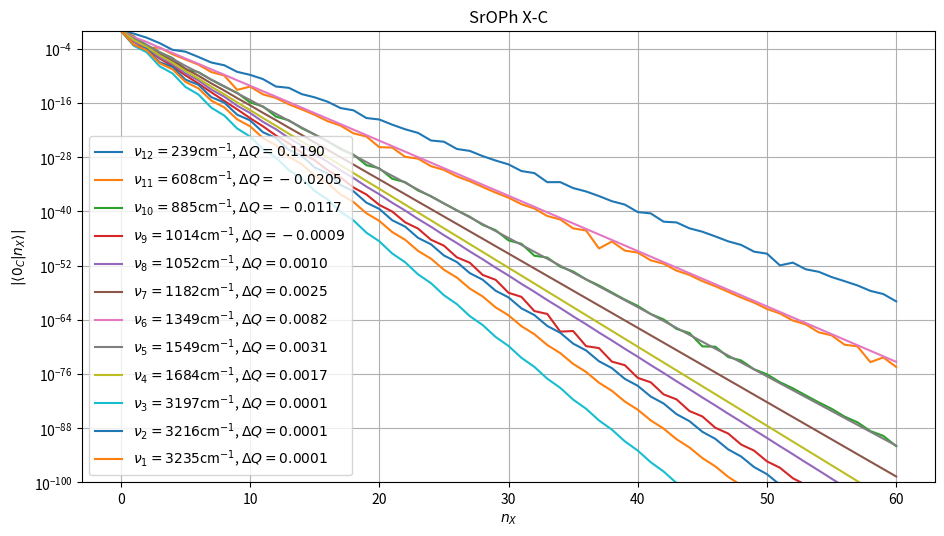

Write the Python code that produced this figure.
from dataclasses import dataclass
import matplotlib.pyplot as plt
from matplotlib.axes import Axes


@dataclass
class Irrep:
    letter: str
    subscript: str


@dataclass
class FCFs:
    mulliken_id: int
    irrep: Irrep
    nu_cm: float
    fcfs: list[float]
    dQ: float


fcfs_nu12 = FCFs(
    mulliken_id=12,
    irrep=Irrep(letter='a', subscript='1'),
    nu_cm=239,
    dQ=0.119,
    fcfs= [
        abs(float(fcf)) for fcf in 
        """9.7499e-01   2.2045e-01   2.7970e-02   1.7515e-03  -5.7635e-05
        -2.2362e-05  -1.5089e-06   8.9556e-08   2.2056e-08   7.7121e-10
        -1.6570e-10 -1.9057e-11   4.3047e-13   2.2023e-13   8.9306e-15
        -1.7242e-15  -1.8873e-16 7.3048e-18   2.3250e-18   4.5565e-20
        -2.1614e-20  -1.5358e-21   1.4884e-22 2.2870e-23  -4.8228e-25
        -2.5830e-25  -6.4627e-27   2.3940e-27   1.6928e-28 -1.7720e-29
        -2.4880e-30   8.2939e-32   2.9161e-32   2.8578e-34  -2.9213e-34
        -1.4138e-35   2.5073e-36   2.4038e-37  -1.7295e-38  -3.1305e-39
        6.8321e-41 3.5047e-41   5.1031e-43  -3.4797e-43  -1.7185e-44
        3.0522e-45   2.8115e-46 -2.2597e-47  -3.6737e-48   1.1738e-49
        4.2137e-50   1.0746e-52  -4.3705e-52 -1.4697e-53   4.1176e-54
        2.7924e-55  -3.4631e-56  -3.9583e-57   2.4482e-58 4.8628e-59
        -1.1428e-60""".split()
        ]
)


fcfs_nu11 = FCFs(
    mulliken_id=11,
    irrep=Irrep(letter='a', subscript='1'),
    nu_cm=608,
    dQ=-0.0205,
    fcfs= [
        abs(float(fcf)) for fcf in 
        """9.9809e-01   6.1802e-02   1.4001e-04  -1.7846e-04  -5.9660e-06
        4.1513e-07   3.0295e-08  -6.8833e-10  -1.1810e-10  -7.8144e-14
        4.0583e-13 7.8475e-15  -1.2724e-15  -4.9264e-17   3.6426e-18
        2.3128e-19  -9.2429e-21 -9.5457e-22   1.8726e-23   3.6441e-24
        -1.5905e-26  -1.3145e-26  -1.1703e-28 4.5229e-29   9.8820e-31
        -1.4888e-31  -5.3311e-33   4.6765e-34   2.4506e-35 -1.3889e-36
        -1.0330e-37   3.8189e-39   4.1147e-40  -9.2374e-42  -1.5719e-42
        1.6649e-44   5.8071e-45  -5.9460e-49  -2.0839e-47  -2.0449e-49
        7.2812e-50 1.4385e-51  -2.4781e-52  -7.5089e-54   8.2060e-55
        3.4570e-56  -2.6353e-57 -1.4815e-58   8.1569e-60   6.0526e-61
        -2.4058e-62  -2.3875e-63   6.6125e-65 9.1605e-66  -1.6099e-67
        -3.4345e-68   2.9587e-70   1.2620e-70  -4.0351e-74 -4.5525e-73
        -3.4937e-75""".split()
    ]
)


fcfs_nu10 = FCFs(
    mulliken_id=10,
    irrep=Irrep(letter='a', subscript='1'),
    nu_cm=885,
    dQ=-0.0117,
    fcfs=[
        abs(float(fcf)) for fcf in 
        """9.9910e-01   4.2506e-02   6.2111e-04  -1.7050e-05  -8.6339e-07
        -2.2318e-09   6.9490e-10   1.3097e-11  -4.0806e-13  -1.7281e-14
        1.2785e-16   1.6978e-17   9.4569e-20  -1.4068e-20  -2.4479e-22
        9.9622e-24   3.2658e-25  -5.6266e-27  -3.5186e-28   1.6636e-30
        3.3506e-31   1.5994e-33  -2.9021e-34  -4.0306e-36   2.2945e-37
        5.6285e-39  -1.6248e-40  -6.4717e-42   9.6485e-44   6.6817e-45
        -3.6403e-47  -6.3967e-48  -1.4756e-50   5.7542e-51   5.5516e-53
        -4.8800e-54  -8.5557e-56   3.8823e-57   1.0538e-58  -2.8493e-60
        -1.1603e-61   1.8488e-63   1.1885e-64  -9.2978e-67  -1.1533e-67
        1.2440e-70   1.0696e-70   5.4921e-73  -9.5149e-74  -1.0843e-75
        8.1156e-77   1.4828e-78  -6.6065e-80  -1.7533e-81   5.0774e-83
        1.9084e-84  -3.5990e-86  -1.9636e-87   2.2241e-89   1.9355e-90
        -9.8996e-93""".split()
    ]
)


fcfs_nu9 = FCFs(
    mulliken_id=9,
    irrep=Irrep(letter='a', subscript='1'),
    nu_cm=1014,
    dQ=-0.0009,
    fcfs=[
        abs(float(fcf)) for fcf in 
        """9.9999e-01   3.4420e-03  -1.1017e-04  -6.9014e-07   1.4809e-08
        1.2629e-10  -2.0891e-12  -2.2321e-14   3.0048e-16   3.8730e-18
        -4.3577e-20  -6.6435e-22   6.3349e-24   1.1306e-25  -9.1947e-28
        -1.9131e-29   1.3280e-31   3.2225e-33  -1.9023e-35  -5.4090e-37
        2.6924e-39   9.0523e-41  -3.7460e-43  -1.5112e-44   5.0864e-47
        2.5175e-48  -6.6629e-51  -4.1861e-52   8.2466e-55   6.9491e-56
        -9.2268e-59  -1.1518e-59   8.2173e-63   1.9066e-63  -2.3181e-67
        -3.1520e-67  -1.4250e-70   5.2046e-71   5.2636e-74  -8.5844e-75
        -1.3386e-77   1.4144e-78   2.9686e-81  -2.3281e-82  -6.1283e-85
        3.8281e-86   1.2105e-88  -6.2888e-90  -2.3207e-92   1.0322e-93
        4.3543e-96  -1.6925e-97 -8.0376e-100  2.7727e-101  1.4649e-103
        -4.5382e-105 -2.6428e-107  7.4212e-109  4.7279e-111 -1.2125e-112
        -8.3993e-115""".split()
    ]
)


fcfs_nu8 = FCFs(
    mulliken_id=8,
    irrep=Irrep(letter='a', subscript='1'),
    nu_cm=1052,
    dQ=0.0010,
    fcfs=[
        abs(float(fcf)) for fcf in 
        """9.9999e-01  -3.9063e-03   1.8557e-04  -1.2069e-06   4.2082e-08
        -3.4035e-10   1.0038e-11  -9.2709e-14   2.4491e-15  -2.4794e-17
        6.0493e-19  -6.5559e-21   1.5055e-22  -1.7200e-24   3.7656e-26
        -4.4873e-28   9.4506e-30  -1.1656e-31   2.3775e-33  -3.0173e-35
        5.9915e-37  -7.7893e-39   1.5118e-40  -2.0062e-42   3.8182e-44
        -5.1570e-46   9.6497e-48  -1.3234e-49   2.4399e-51  -3.3914e-53
        6.1716e-55  -8.6796e-57   1.5614e-58  -2.2188e-60   3.9510e-62
        -5.6665e-64   9.9984e-66  -1.4458e-67   2.5303e-69  -3.6859e-71
        6.4034e-73  -9.3898e-75   1.6204e-76  -2.3904e-78   4.1004e-80
        -6.0813e-82   1.0375e-83  -1.5462e-85   2.6248e-87  -3.9293e-89
        6.6399e-91  -9.9799e-93   1.6795e-94  -2.5336e-96   4.2474e-98
        -6.4291e-100  1.0740e-101 -1.6307e-103  2.7154e-105 -4.1346e-107
        6.8644e-109""".split()
    ]
)


fcfs_nu7 = FCFs(
    mulliken_id=7,
    irrep=Irrep(letter='a', subscript='1'),
    nu_cm=1182,
    dQ=0.0025,
    fcfs=[
        abs(float(fcf)) for fcf in 
        """9.9995e-01  -1.0421e-02   4.1789e-04  -6.6193e-06   2.0908e-07
        -3.8305e-09   1.0837e-10  -2.1377e-12   5.6778e-14  -1.1695e-15
        2.9838e-17  -6.3167e-19   1.5682e-20  -3.3809e-22   8.2314e-24
        -1.7972e-25   4.3130e-27  -9.5009e-29   2.2554e-30  -5.0002e-32
        1.1770e-33  -2.6217e-35   6.1297e-37  -1.3701e-38   3.1862e-40
        -7.1400e-42   1.6531e-43  -3.7115e-45   8.5619e-47  -1.9250e-48
        4.4272e-50  -9.9639e-52   2.2856e-53  -5.1479e-55   1.1783e-56
        -2.6552e-58   6.0656e-60  -1.3674e-61   3.1185e-63  -7.0315e-65
        1.6013e-66  -3.6110e-68   8.2129e-70  -1.8521e-71   4.2076e-73
        -9.4885e-75   2.1534e-76  -4.8556e-78   1.1010e-79  -2.4823e-81
        5.6235e-83  -1.2677e-84   2.8698e-86  -6.4683e-88   1.4633e-89
        -3.2975e-91   7.4547e-93  -1.6796e-94   3.7949e-96  -8.5483e-98
        1.9303e-99""".split()
    ]
)


fcfs_nu6 = FCFs(
    mulliken_id=6,
    irrep=Irrep(letter='a', subscript='1'),
    nu_cm=1349,
    dQ=0.0082,
    fcfs= [
        abs(float(fcf)) for fcf in 
        """9.9933e-01  -3.6377e-02   3.2323e-03  -1.6443e-04   1.2088e-05
        -6.7465e-07 4.5879e-08  -2.6607e-09   1.7368e-10  -1.0258e-11
        6.5345e-13 -3.8950e-14 2.4421e-15  -1.4625e-16   9.0688e-18
        -5.4430e-19 3.3484e-20 -2.0113e-21 1.2299e-22  -7.3879e-24   4.4961e-25
        -2.6997e-26 1.6368e-27 -9.8214e-29 5.9360e-30  -3.5588e-31   2.1453e-32
        -1.2850e-33 7.7289e-35 -4.6250e-36 2.7764e-37  -1.6598e-38   9.9469e-40
        -5.9409e-41 3.5549e-42 -2.1213e-43 1.2676e-44  -7.5571e-46   4.5103e-47
        -2.6867e-48 1.6017e-49 -9.5328e-51 5.6772e-52  -3.3763e-53   2.0088e-54
        -1.1938e-55 7.0963e-57 -4.2140e-58 2.5030e-59  -1.4853e-60   8.8155e-62
        -5.2278e-63 3.1005e-64 -1.8375e-65 1.0891e-66  -6.4505e-68   3.8206e-69
        -2.2616e-70 1.3387e-71 -7.9202e-73 4.6855e-74""".split()
    ]
)


fcfs_nu5 = FCFs(
    mulliken_id=5,
    irrep=Irrep(letter='a', subscript='1'),
    nu_cm=1549,
    dQ=0.0031,
    fcfs=[
        abs(float(fcf)) for fcf in 
        """9.9989e-01  -1.4993e-02   7.2771e-04  -1.6147e-05   6.2801e-07
        -1.5829e-08   5.5806e-10  -1.4951e-11   4.9918e-13  -1.3834e-14
        4.4654e-16  -1.2629e-17   3.9858e-19  -1.1418e-20   3.5471e-22
        -1.0247e-23   3.1469e-25  -9.1409e-27   2.7831e-28  -8.1143e-30
        2.4541e-31  -7.1729e-33   2.1580e-34  -6.3179e-36   1.8928e-37
        -5.5471e-39   1.6561e-40  -4.8566e-42   1.4458e-43  -4.2413e-45
        1.2596e-46  -3.6955e-48   1.0952e-49  -3.2132e-51   9.5058e-53
        -2.7884e-54   8.2365e-56  -2.4156e-57   7.1253e-59  -2.0891e-60
        6.1548e-62  -1.8040e-63   5.3091e-65  -1.5556e-66   4.5735e-68
        -1.3396e-69   3.9349e-71  -1.1521e-72   3.3815e-74  -9.8969e-76
        2.9026e-77  -8.4921e-79   2.4889e-80  -7.2790e-82   2.1320e-83
        -6.2329e-85   1.8245e-86  -5.3320e-88   1.5599e-89  -4.5571e-91
        1.3325e-92""".split()
    ]
)


fcfs_nu4 = FCFs(
    mulliken_id=4,
    irrep=Irrep(letter='a', subscript='1'),
    nu_cm=1684,
    dQ=0.0017,
    fcfs=[
        abs(float(fcf)) for fcf in 
        """9.9996e-01  -8.3669e-03   2.5956e-04  -3.2834e-06   8.0517e-08
        -1.1738e-09   2.5845e-11  -4.0457e-13   8.3791e-15  -1.3669e-16
        2.7232e-18  -4.5587e-20   8.8468e-22  -1.5065e-23   2.8695e-25
        -4.9436e-27   9.2882e-29  -1.6133e-30   2.9998e-32  -5.2408e-34
        9.6666e-36  -1.6959e-37   3.1083e-39  -5.4698e-41   9.9739e-43
        -1.7591e-44   3.1942e-46  -5.6425e-48   1.0211e-49  -1.8058e-51
        3.2582e-53  -5.7670e-55   1.0380e-56  -1.8383e-58   3.3019e-60
        -5.8497e-62   1.0488e-63  -1.8585e-65   3.3267e-67  -5.8956e-69
        1.0539e-70  -1.8677e-72   3.3345e-74  -5.9092e-76   1.0538e-77
        -1.8673e-79   3.3269e-81  -5.8942e-83   1.0492e-84  -1.8585e-86
        3.3055e-88  -5.8542e-90   1.0405e-91  -1.8423e-93   3.2720e-95
        -5.7922e-97   1.0281e-98 -1.8195e-100  3.2277e-102 -5.7111e-104
        1.0126e-105""".split()
    ]
)


fcfs_nu3 = FCFs(
    mulliken_id=3,
    irrep=Irrep(letter='a', subscript='1'),
    nu_cm=3197,
    dQ=0.0001,
    fcfs=[
        abs(float(fcf)) for fcf in 
        """1.0000e+00  -4.6140e-04   1.6740e-05  -1.3298e-08   3.4320e-10
        -3.4987e-13   7.4164e-15  -8.8930e-18   1.6421e-19  -2.2197e-22
        3.6873e-24  -5.4783e-27   8.3557e-29  -1.3418e-31   1.9056e-33
        -3.2683e-36   4.3666e-38  -7.9277e-41   1.0042e-42  -1.9166e-45
        2.3162e-47  -4.6216e-50   5.3547e-52  -1.1120e-54   1.2403e-56
        -2.6706e-59   2.8776e-61  -6.4040e-64   6.6855e-66  -1.5336e-68
        1.5551e-70  -3.6685e-73   3.6209e-75  -8.7662e-78   8.4386e-80
        -2.0929e-82   1.9682e-84  -4.9928e-87   4.5940e-89  -1.1902e-91
        1.0729e-93  -2.8355e-96   2.5073e-98 -6.7510e-101  5.8623e-103
        -1.6065e-105  1.3713e-107 -3.8211e-110  3.2090e-112 -9.0845e-115
        7.5124e-117 -2.1589e-119  1.7593e-121 -5.1286e-124  4.1214e-126
        -1.2179e-128  9.6578e-131 -2.8912e-133  2.2638e-135 -6.8615e-138
        5.3075e-140""".split()
    ]
)


fcfs_nu2 = FCFs(
    mulliken_id=2,
    irrep=Irrep(letter='a', subscript='1'),
    nu_cm=3216,
    dQ=0.0001,
    fcfs=[
        abs(float(fcf)) for fcf in 
        """1.0000e+00  -6.9886e-04   8.7201e-05  -1.0527e-07   9.3128e-09
        -1.4477e-11   1.0484e-12  -1.9232e-15   1.2093e-16  -2.5089e-19
        1.4147e-20  -3.2364e-23   1.6703e-24  -4.1432e-27   1.9848e-28
        -5.2747e-31   2.3698e-32  -6.6873e-35   2.8398e-36  -8.4503e-39
        3.4131e-40  -1.0650e-42   4.1118e-44  -1.3393e-46   4.9634e-48
        -1.6813e-50   6.0013e-52  -2.1072e-54   7.2665e-56  -2.6377e-58
        8.8093e-60  -3.2978e-62   1.0691e-63  -4.1189e-66   1.2987e-67
        -5.1400e-70   1.5789e-71  -6.4090e-74   1.9209e-75  -7.9857e-78
        2.3386e-79  -9.9439e-82   2.8489e-83  -1.2375e-85   3.4724e-87
        -1.5392e-89   4.2345e-91  -1.9136e-93   5.1662e-95  -2.3780e-97
        6.3054e-99 -2.9539e-101  7.6989e-103 -3.6678e-105  9.4036e-107
        -4.5527e-109  1.1490e-110 -5.6493e-113  1.4042e-114 -7.0079e-117
        1.7168e-118""".split()
    ]
)


fcfs_nu1 = FCFs(
    mulliken_id=1,
    irrep=Irrep(letter='a', subscript='1'),
    nu_cm=3235,
    dQ=0.0001,
    fcfs=[
        abs(float(fcf)) for fcf in 
        """1.0000e+00  -7.6536e-04   4.7409e-05  -6.2481e-08   2.7526e-09
        -4.6563e-12   1.6845e-13  -3.3523e-16   1.0563e-17  -2.3700e-20
        6.7174e-22  -1.6568e-24   4.3109e-26  -1.1495e-28   2.7843e-30
        -7.9305e-33   1.8069e-34  -5.4487e-37   1.1769e-38  -3.7313e-41
        7.6873e-43  -2.5484e-45   5.0331e-47  -1.7368e-49   3.3017e-51
        -1.1815e-53   2.1695e-55  -8.0250e-58   1.4275e-59  -5.4436e-62
        9.4035e-64  -3.6882e-66   6.2011e-68  -2.4964e-70   4.0930e-72
        -1.6882e-74   2.7037e-76  -1.1407e-78   1.7872e-80  -7.7025e-83
        1.1822e-84  -5.1976e-87   7.8241e-89  -3.5053e-91   5.1809e-93
        -2.3627e-95   3.4323e-97  -1.5918e-99  2.2748e-101 -1.0719e-103
        1.5083e-105 -7.2155e-108  1.0004e-109 -4.8551e-112  6.6371e-114
        -3.2658e-116  4.4049e-118 -2.1960e-120  2.9242e-122 -1.4762e-124
        1.9418e-126""".split()
    ]
)


def show_fcfs(ax: Axes, mode: FCFs) -> None:
    fcfs = mode.fcfs
    xs = range(len(fcfs))
    label = (
        fr"$\nu _{{{mode.mulliken_id}}}"
        r"=" 
        fr"{mode.nu_cm:.0f}$"
        r"cm$^{-1}$" 
        r", $\Delta Q=" 
        fr"{mode.dQ:.4f}$"
    )
        # fr"(${mode.irrep.letter}_{{{mode.irrep.subscript}}}$)"
    ax.semilogy(xs, fcfs, label=label)


def main():
    ratio=16/9
    width=5.25
    fig = plt.figure(
        layout='constrained',
        figsize=(ratio*width,width),
    )
    ax = fig.subplots()
    show_fcfs(ax=ax, mode=fcfs_nu12,)
    show_fcfs(ax=ax, mode=fcfs_nu11,)
    show_fcfs(ax=ax, mode=fcfs_nu10,)
    show_fcfs(ax=ax, mode=fcfs_nu9,)
    show_fcfs(ax=ax, mode=fcfs_nu8,)
    show_fcfs(ax=ax, mode=fcfs_nu7,)
    show_fcfs(ax=ax, mode=fcfs_nu6,)
    show_fcfs(ax=ax, mode=fcfs_nu5,)
    show_fcfs(ax=ax, mode=fcfs_nu4,)
    show_fcfs(ax=ax, mode=fcfs_nu3,)
    show_fcfs(ax=ax, mode=fcfs_nu2,)
    show_fcfs(ax=ax, mode=fcfs_nu1,)
    ax.set_ylabel(r'$|\langle 0_{C}| n_{X} \rangle |$')
    ax.set_xlabel(r'$n_X$')
    ax.set_title("SrOPh X-C")
    ax.set_ylim(top=1, bottom=1e-100)
    ax.legend()
    ax.grid()
    fig.savefig(fname='fcfs_xc.svg')

if __name__ == "__main__":
    main()
